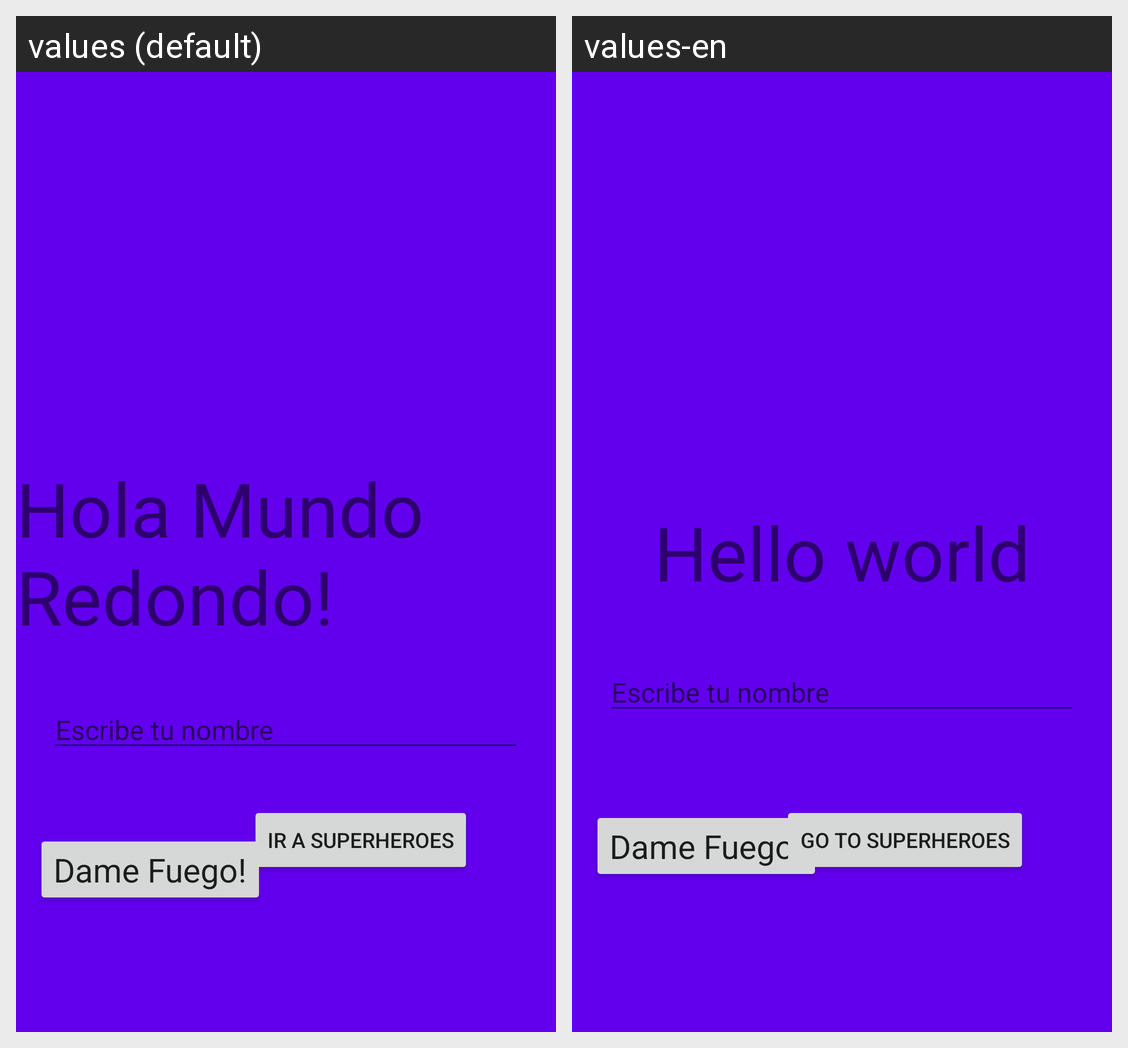

The Android screen above is rendered under two locales of the same app. Produce the string resources it draws, with the default and per-locale values.
Android screen res/layout/activity_main.xml rendered under 2 locales, left to right: values (default), values-en. Device: Nexus 5 (rendered at 1080×1920; each locale shown at half size, 540×960, under a caption strip naming it); theme AppTheme.
Strings drawn on this screen, with the default value and each locale's value (text and hints the layout hard-codes, and strings that could not be matched under every locale, appear in the picture but are not listed):

text_hola_mundo
  values: Hola Mundo Redondo!
  values-en: Hello world

button_superheroes
  values: Ir a superheroes
  values-en: Go to superheroes
